Run: headless pygame with SDL's dummy video driver; simulated clock (each Clock.tick advances the game by its frame time, no real sleeping); random seed 0; keys injected as events and as key.get_pressed() state; no mouse input.
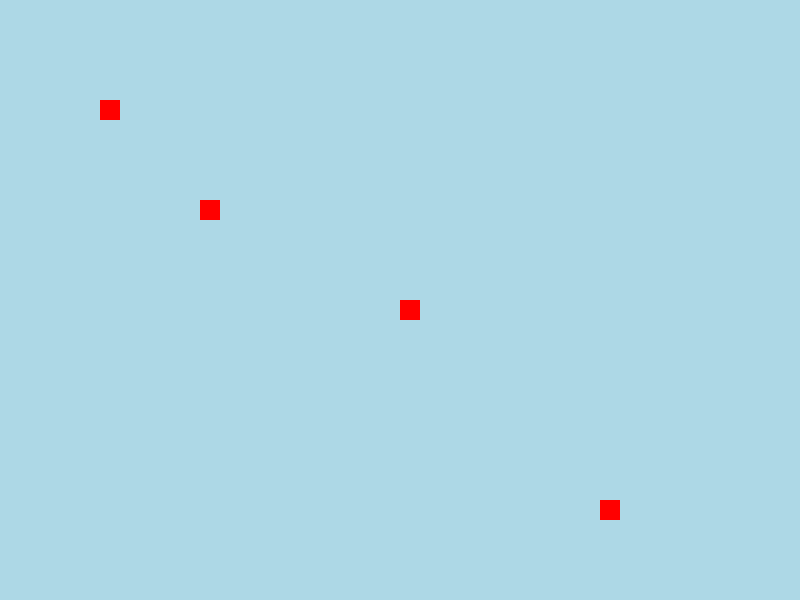
Frame 1 of 4 · flips 1–60 · no input
Frame 2 of 4 · flips 61–180 · tapped SPACE, RETURN · held RIGHT (→), D · screen unchanged from frame 1, image omitted
Frame 3 of 4 · flips 181–300 · held DOWN (↓), S · screen unchanged from frame 2, image omitted
Frame 4 of 4 · flips 301–420 · held LEFT (←), A, UP (↑), W · screen unchanged from frame 3, image omitted

The pygame program that drew these frames:

import pygame
import sys
from pygame.locals import QUIT

BROWN = (199, 66, 37)
WHITE = (255, 255, 255)
GREEN = (0, 255, 0)
RED = (255, 0, 0)
CELESTE = (173, 216, 230)

CELL_SIZE = 20
MAP_WIDTH = 40
MAP_HEIGHT = 30

def create_empty_map():
    return [[None for _ in range(MAP_WIDTH)] for _ in range(MAP_HEIGHT)]

def spawn_organism(mapa, x, y, tipo, color):
    mapa[y][x] = (tipo, color)

def spawn_animal(mapa, x, y, especie):
    color = RED  # Puedes ajustar el color según la especie si es necesario
    spawn_organism(mapa, x, y, "animal", color)

def main():
    pygame.init()

    width, height = CELL_SIZE * MAP_WIDTH, CELL_SIZE * MAP_HEIGHT
    screen = pygame.display.set_mode((width, height))
    pygame.display.set_caption("Simulador de Ecosistemas")

    clock = pygame.time.Clock()

    tiempo_inicial = pygame.time.get_ticks()

    mapa = create_empty_map()

    # Agregar algunos animales al mapa
    spawn_animal(mapa, 5, 5, "león")
    spawn_animal(mapa, 10, 10, "cebra")
    spawn_animal(mapa, 20, 15, "león")
    spawn_animal(mapa, 30, 25, "cebra")

    while True:
        for event in pygame.event.get():
            if event.type == QUIT:
                pygame.quit()
                sys.exit()

        tiempo_transcurrido = pygame.time.get_ticks() - tiempo_inicial

        # Cambiar a color celeste cada 30 segundos (30000 milisegundos)
        if tiempo_transcurrido % 30000 < 15000:
            screen.fill(CELESTE)
        else:
            screen.fill(BROWN)

        # Dibujar el mapa
        for y, row in enumerate(mapa):
            for x, organismo in enumerate(row):
                if organismo:
                    pygame.draw.rect(screen, organismo[1], (x * CELL_SIZE, y * CELL_SIZE, CELL_SIZE, CELL_SIZE))

        pygame.display.flip()
        clock.tick(60)

if __name__ == "__main__":
    main()
